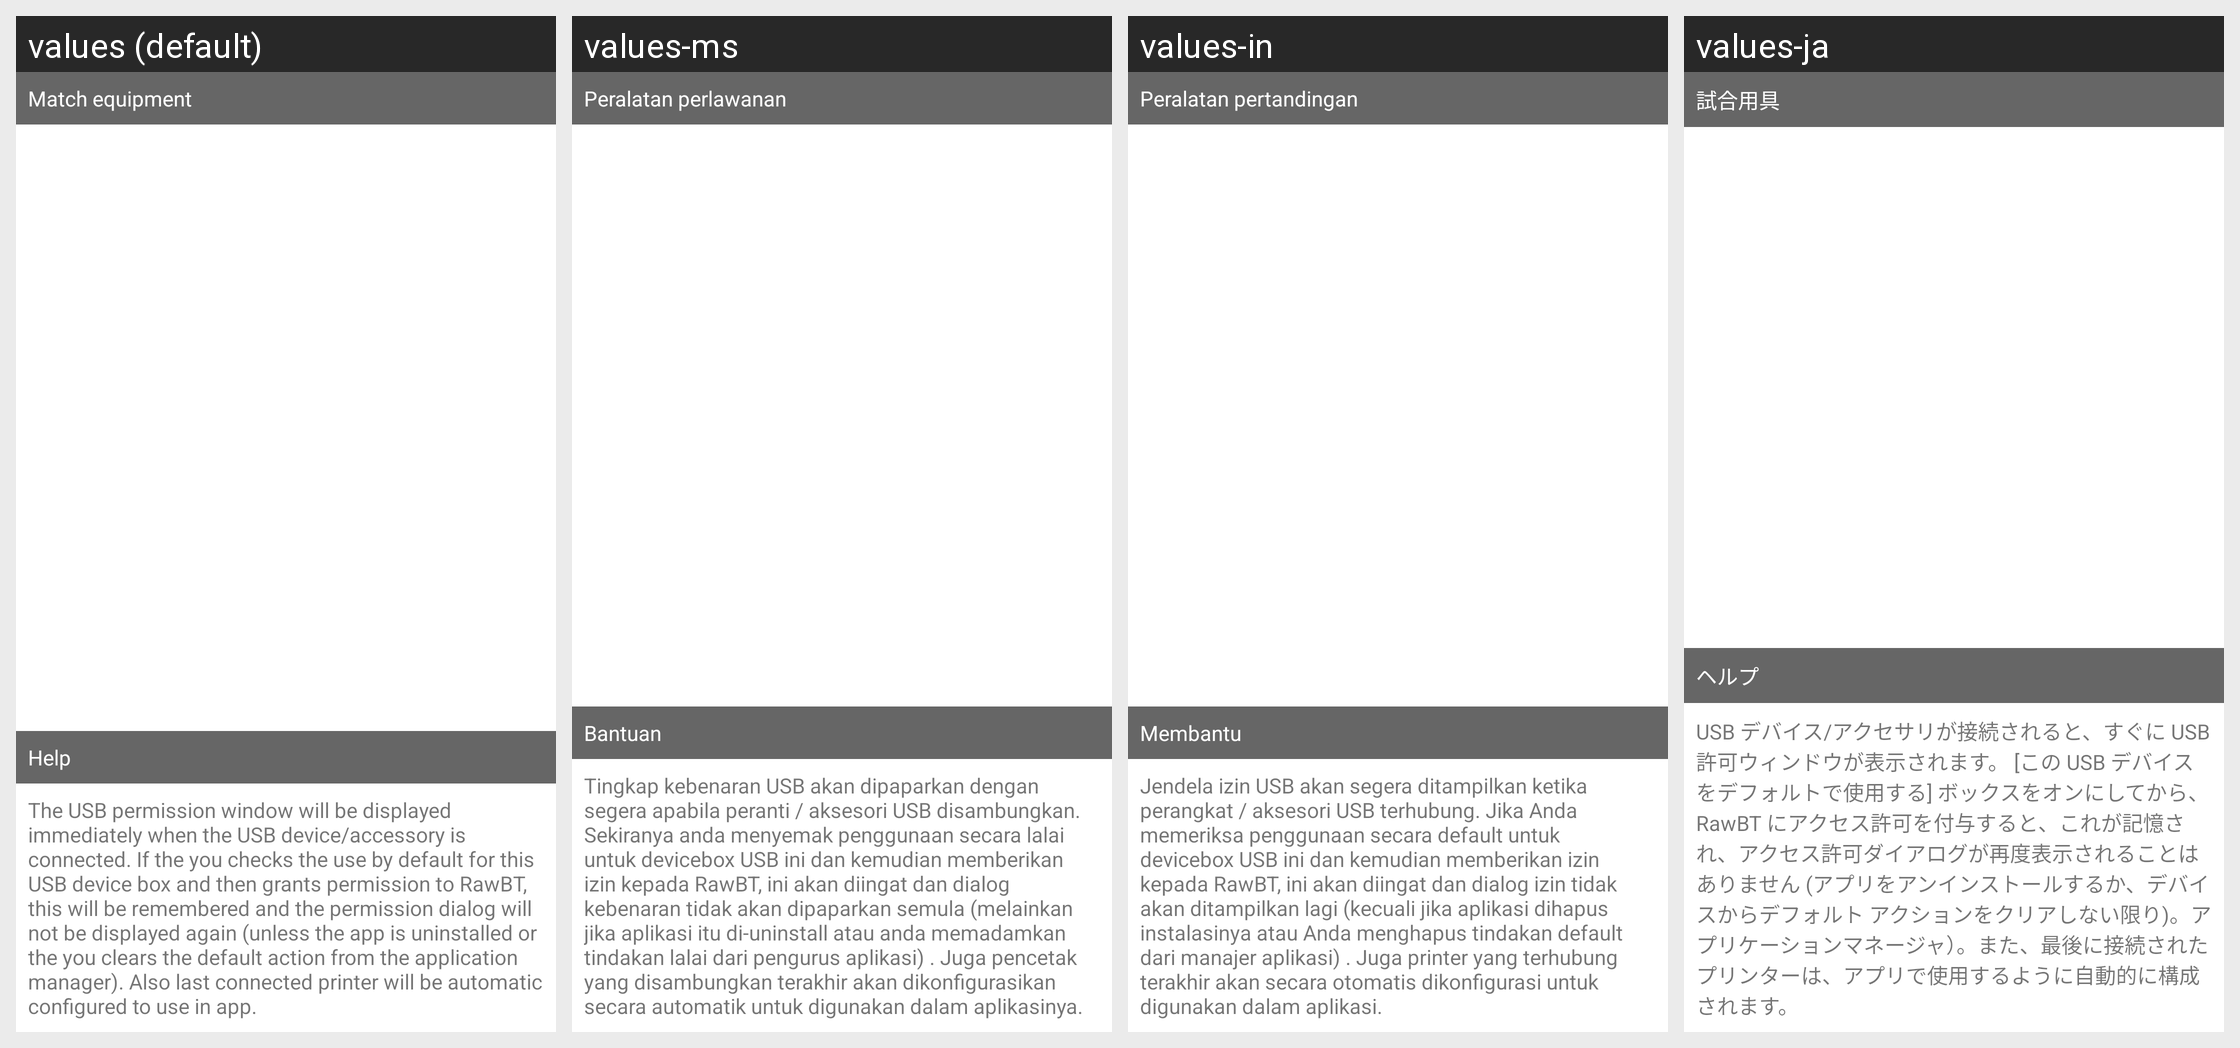

The same Android screen rendered under several of its app's locales, left to right. List the strings drawn on it with the default value and each locale's translation.
Android screen res/layout/device_usb_list.xml rendered under 4 locales, left to right: values (default), values-ms, values-in, values-ja. Device: Nexus 5 (rendered at 1080×1920; each locale shown at half size, 540×960, under a caption strip naming it); theme AppTheme.
Other locales in the repository, not shown: values-af, values-am, values-ar, values-as, values-az, values-be, values-bg, values-bn, values-bs, values-ca, values-cs, values-da, values-de, values-el, values-en-rAU, values-en-rCA, values-en-rGB, values-en-rXC, values-es, values-es-rUS, values-et, values-eu, values-fa, values-fi, values-fr, values-fr-rCA, values-gl, values-gu, values-hi, values-hr, values-hu, values-hy, values-is, values-it, values-iw, values-ka, values-kk, values-km, values-kn, values-ko, values-ky, values-lo, values-lt, values-lv, values-mk, values-ml, values-mn, values-mr, values-my, values-nb, values-ne, values-nl, values-or, values-pa, values-pl, values-pt, values-pt-rBR, values-pt-rPT, values-ro, values-ru, values-si, values-sk, values-sl, values-sq, values-sr, values-sv, values-sw, values-ta, values-te, values-th, values-tl, values-tr, values-tr-rTR, values-uk, values-ur, values-uz, values-vi, values-zh-rCN, values-zh-rHK, values-zh-rTW, values-zu.
Strings drawn on this screen, with the default value and each locale's value (text and hints the layout hard-codes, and strings that could not be matched under every locale, appear in the picture but are not listed):

title_paired_devices
  values: Match equipment
  values-ms: Peralatan perlawanan
  values-in: Peralatan pertandingan
  values-ja: 試合用具

meny_sub_2
  values: Help
  values-ms: Bantuan
  values-in: Membantu
  values-ja: ヘルプ

help_usb
  values: The USB permission window will be displayed immediately when the USB device/accessory is connected. If the you checks the use by default for this USB device box and then grants permission to RawBT, this will be remembered and the permission dialog will not be displayed again (unless the app is uninstalled or the you clears the default action from the application manager). Also last connected …[clipped]
  values-ms: Tingkap kebenaran USB akan dipaparkan dengan segera apabila peranti / aksesori USB disambungkan. Sekiranya anda menyemak penggunaan secara lalai untuk devicebox USB ini dan kemudian memberikan izin kepada RawBT, ini akan diingat dan dialog kebenaran tidak akan dipaparkan semula (melainkan jika aplikasi itu di-uninstall atau anda memadamkan tindakan lalai dari pengurus aplikasi) . Juga pencetak …[clipped]
  values-in: Jendela izin USB akan segera ditampilkan ketika perangkat / aksesori USB terhubung. Jika Anda memeriksa penggunaan secara default untuk devicebox USB ini dan kemudian memberikan izin kepada RawBT, ini akan diingat dan dialog izin tidak akan ditampilkan lagi (kecuali jika aplikasi dihapus instalasinya atau Anda menghapus tindakan default dari manajer aplikasi) . Juga printer yang terhubung …[clipped]
  values-ja: USB デバイス/アクセサリが接続されると、すぐに USB 許可ウィンドウが表示されます。 [この USB デバイスをデフォルトで使用する] ボックスをオンにしてから、RawBT にアクセス許可を付与すると、これが記憶され、アクセス許可ダイアログが再度表示されることはありません (アプリをアンインストールするか、デバイスからデフォルト アクションをクリアしない限り)。アプリケーションマネージャ）。また、最後に接続されたプリンターは、アプリで使用するように自動的に構成されます。
